Photos from the image-classification dataset "Ripe_UnRipe_Pistachios" in the GitHub repository haktas51/Ripe_UnRipe_Pistachios. Its 2 classes are: ripe, unripe.

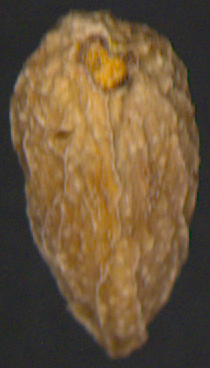
Label: unripe

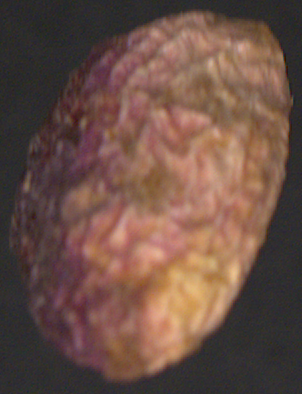
Label: ripe

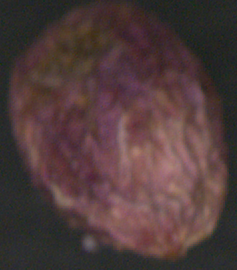
Label: ripe

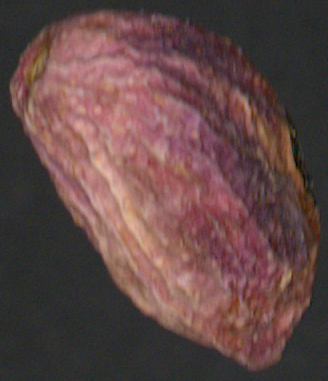
Label: ripe

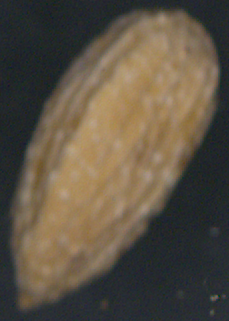
Label: unripe

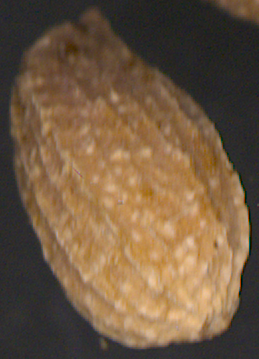
Label: unripe
